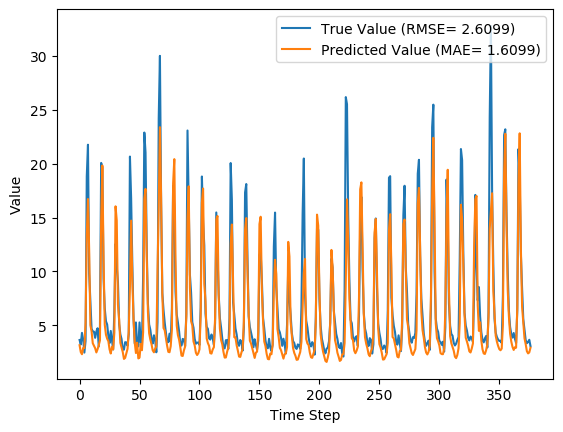

Values plotted in this chart, from the file beside it:
y_true, y_pred, y_true_scaled, y_pred_scaled
3.63, 3.146, 0.08847, 0.07333
3.21, 2.504, 0.07534, 0.05327
4.29, 2.308, 0.1091, 0.04714
3.67, 2.896, 0.08972, 0.06551
2.46, 2.883, 0.05189, 0.0651
3.54, 5.241, 0.08565, 0.1388
18.82, 13.38, 0.5633, 0.3931
21.76, 16.72, 0.6552, 0.4976
9.83, 11.97, 0.2823, 0.3493
7.16, 5.008, 0.1988, 0.1316
4.67, 4.443, 0.121, 0.1139
4.44, 3.33, 0.1138, 0.07909
4.4, 3.1, 0.1125, 0.07189
3.83, 2.865, 0.09472, 0.06456
4.42, 2.475, 0.1132, 0.05237
4.72, 2.771, 0.1225, 0.06162
3.03, 3.141, 0.06971, 0.07319
4.87, 3.615, 0.1272, 0.08799
20.07, 14.63, 0.6024, 0.4325
19.62, 19.83, 0.5883, 0.5948
9.33, 11.13, 0.2666, 0.3229
6.56, 5.051, 0.1801, 0.1329
5.37, 4.126, 0.1429, 0.104
5.07, 3.749, 0.1335, 0.09217
4.02, 3.522, 0.1007, 0.08509
3.34, 2.758, 0.0794, 0.06121
4.47, 2.375, 0.1147, 0.04923
3.61, 2.997, 0.08784, 0.06868
2.75, 2.756, 0.06096, 0.06115
6.28, 4.31, 0.1713, 0.1097
12.55, 16.04, 0.3673, 0.4764
10.44, 14.72, 0.3013, 0.4351
9.01, 6.921, 0.2566, 0.1913
5.12, 5.519, 0.135, 0.1475
4.16, 3.36, 0.105, 0.08002
3.72, 2.92, 0.09128, 0.06626
2.73, 2.52, 0.06033, 0.05376
2.73, 1.873, 0.06033, 0.03354
3.43, 1.968, 0.08221, 0.03652
3.4, 2.398, 0.08128, 0.04995
3.1, 2.809, 0.0719, 0.06279
4.17, 4.425, 0.1053, 0.1133
20.66, 8.586, 0.6208, 0.2434
16.78, 14.71, 0.4995, 0.435
10.67, 9.147, 0.3085, 0.2609
5.59, 5.58, 0.1497, 0.1494
3.31, 3.393, 0.07846, 0.08107
5.26, 2.419, 0.1394, 0.05061
3.05, 3.378, 0.07033, 0.0806
3.04, 1.919, 0.07002, 0.03498
5.26, 1.99, 0.1394, 0.03721
3.41, 3.265, 0.08159, 0.07707
3.07, 2.681, 0.07096, 0.05881
9.62, 4.348, 0.2757, 0.1109
22.89, 16.73, 0.6905, 0.4979
21.04, 17.66, 0.6327, 0.5271
12.14, 11.45, 0.3545, 0.333
7.0, 6.231, 0.1938, 0.1698
5.08, 4.262, 0.1338, 0.1082
4.58, 3.664, 0.1182, 0.08953
... 317 more rows
